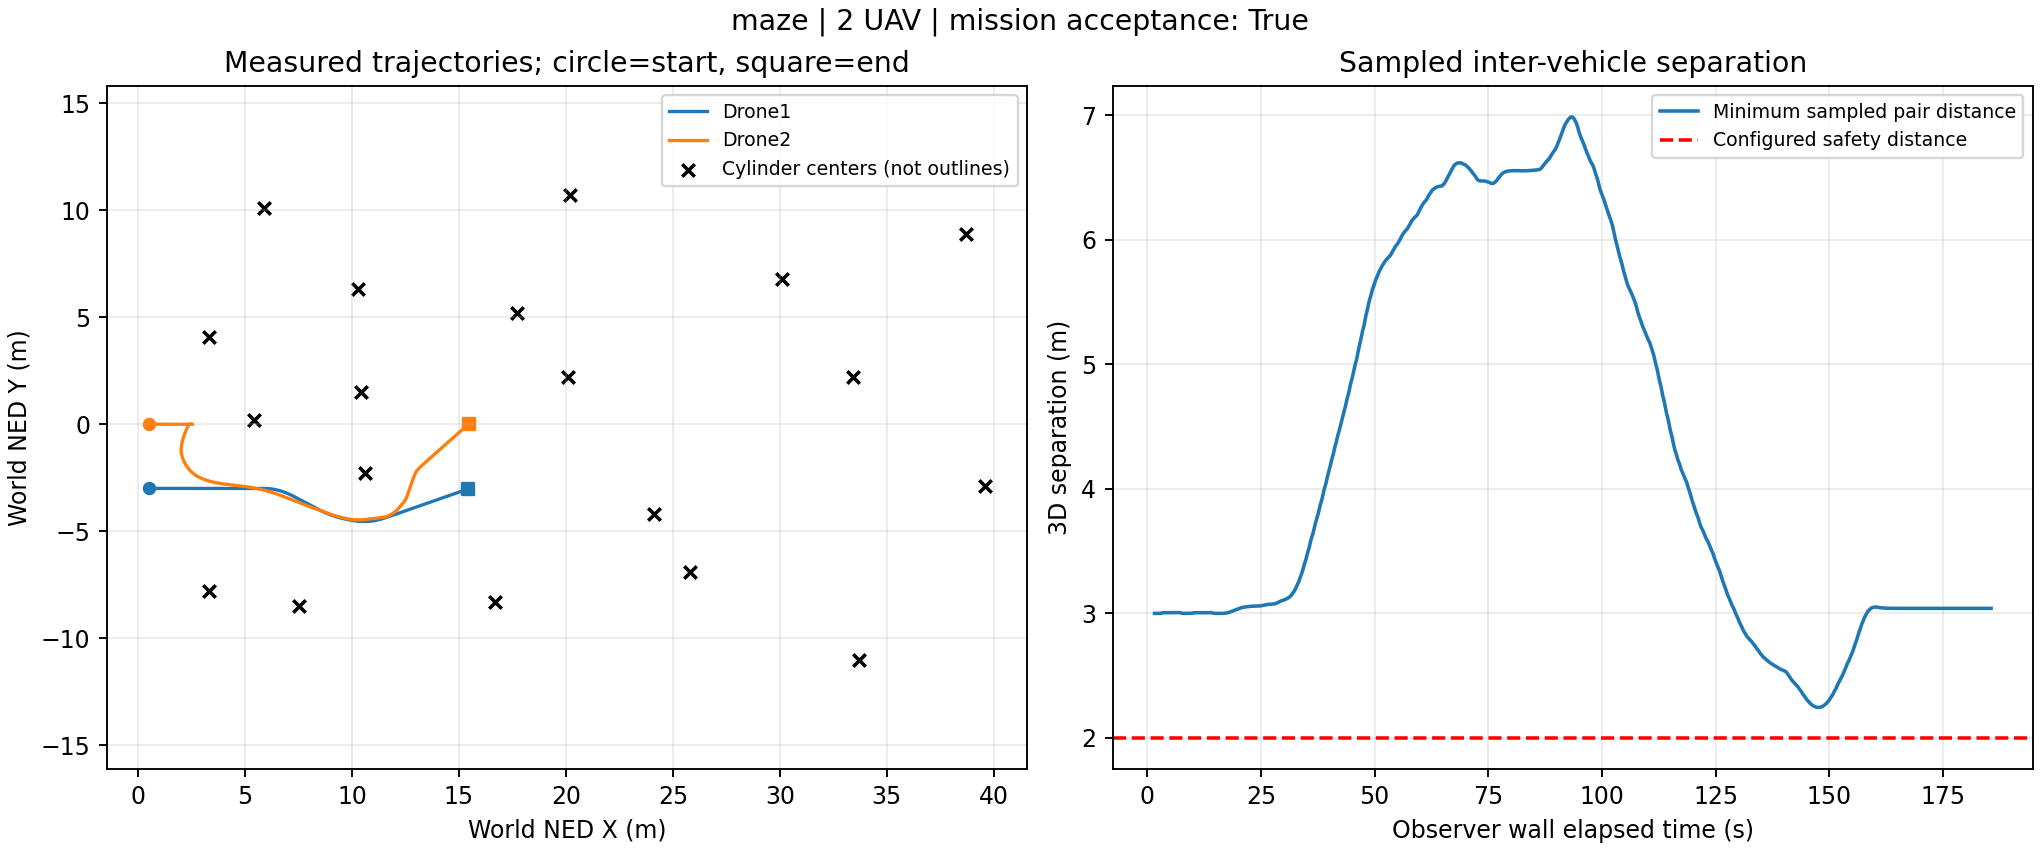

Data behind this chart, as committed beside it:
wall_elapsed_s, snapshot_id, vehicle, x_ned_m, y_ned_m, z_ned_m, vx_mps, vy_mps, vz_mps, sim_timestamp_ns, landed_state
1.556, 3, Drone1, 0.5, -3.0, 1.109, 0.0, 0.0, 0.0, 1795404507782648064, 0
1.556, 3, Drone2, 0.5, 0.0, 1.109, 0.0, 0.0, 0.0, 1795404507785648128, 0
1.604, 4, Drone1, 0.5, -3.0, 1.109, 0.0, 0.0, 0.0, 1795404507932651264, 0
1.604, 4, Drone2, 0.5, 0.0, 1.109, 0.0, 0.0, 0.0, 1795404507932651264, 0
1.804, 5, Drone1, 0.5, -3.0, 1.109, 0.0, 0.0, 0.0, 1795404508094654720, 0
1.804, 5, Drone2, 0.5, 0.0, 1.109, 0.0, 0.0, 0.0, 1795404508094654720, 0
2.02, 6, Drone1, 0.5, -3.0, 1.109, 0.0, 0.0, 0.0, 1795404508253658112, 0
2.02, 6, Drone2, 0.5, 0.0, 1.109, 0.0, 0.0, 0.0, 1795404508253658112, 0
2.223, 7, Drone1, 0.5, -3.0, 1.109, 0.0, 0.0, 0.0, 1795404508400661248, 0
2.223, 7, Drone2, 0.5, 0.0, 1.109, 0.0, 0.0, 0.0, 1795404508400661248, 0
2.423, 8, Drone1, 0.5, -3.0, 1.109, 0.0, 0.0, 0.0, 1795404508553664512, 0
2.423, 8, Drone2, 0.5, 0.0, 1.109, 0.0, 0.0, 0.0, 1795404508553664512, 0
2.625, 9, Drone1, 0.5, -3.0, 1.109, 0.0, 0.0, 0.0, 1795404508706667776, 0
2.625, 9, Drone2, 0.5, 0.0, 1.109, 0.0, 0.0, 0.0, 1795404508706667776, 0
2.828, 10, Drone1, 0.5, -3.0, 1.076, 0.0, 0.0, -0.4014, 1795404508853670912, 1
2.828, 10, Drone2, 0.5, 0.0, 1.109, 0.0, 0.0, 0.0, 1795404508856670976, 0
3.029, 11, Drone1, 0.5, -3.0, 1.009, 0.0, 0.0, -0.4461, 1795404509012674304, 1
3.029, 11, Drone2, 0.5, 0.0, 1.109, 0.0, 0.0, 0.0, 1795404509012674304, 0
3.233, 12, Drone1, 0.5, -3.0, 0.9437, 0.0, 0.0, -0.4547, 1795404509153677312, 1
3.233, 12, Drone2, 0.5, 0.0, 1.107, 0.0, 0.0, -0.1474, 1795404509153677312, 1
3.436, 13, Drone1, 0.5, -3.0, 0.8695, 0.0, 0.0, -0.4616, 1795404509318680832, 1
3.436, 13, Drone2, 0.5, 0.0, 1.048, 0.0, 0.0, -0.433, 1795404509318680832, 1
3.637, 14, Drone1, 0.5, -3.0, 0.797, 0.0, 0.0, -0.4671, 1795404509471684096, 1
3.637, 14, Drone2, 0.5, 0.0, 0.9804, 0.0, 0.0, -0.4504, 1795404509471684096, 1
3.84, 15, Drone1, 0.5, -3.0, 0.7266, 0.0, 0.0, -0.4716, 1795404509624687360, 1
3.84, 15, Drone2, 0.5, 0.0, 0.9108, 0.0, 0.0, -0.4579, 1795404509624687360, 1
4.043, 16, Drone1, 0.5, -3.0, 0.657, 0.0, 0.0, -0.4754, 1795404509768690432, 1
4.043, 16, Drone2, 0.5, 0.0, 0.8431, 0.0, 0.0, -0.4637, 1795404509771690496, 1
4.259, 17, Drone1, 0.5, -3.0, 0.5811, 0.0, 0.0, -0.4788, 1795404509930693888, 1
4.259, 17, Drone2, 0.5, 0.0, 0.7689, 0.0, 0.0, -0.469, 1795404509930693888, 1
4.461, 18, Drone1, 0.5, -3.0, 0.512, 0.0, 0.0, -0.4814, 1795404510071696896, 1
4.461, 18, Drone2, 0.5, 0.0, 0.7025, 0.0, 0.0, -0.473, 1795404510071696896, 1
4.663, 19, Drone1, 0.5, -3.0, 0.4338, 0.0, 0.0, -0.4839, 1795404510236700416, 1
4.663, 19, Drone2, 0.5, 0.0, 0.6241, 0.0, 0.0, -0.4769, 1795404510236700416, 1
4.867, 20, Drone1, 0.5, -3.0, 0.3741, 0.0, 0.0, -0.4856, 1795404510356702976, 1
4.867, 20, Drone2, 0.5, 0.0, 0.5667, 0.0, 0.0, -0.4794, 1795404510356702976, 1
5.067, 21, Drone1, 0.5, -3.0, 0.2982, 0.0, 0.0, -0.4873, 1795404510512706304, 1
5.067, 21, Drone2, 0.5, 0.0, 0.4917, 0.0, 0.0, -0.4821, 1795404510512706304, 1
5.283, 22, Drone1, 0.5, -3.0, 0.2338, 0.0, 0.0, -0.4886, 1795404510644709120, 1
5.283, 22, Drone2, 0.5, 0.0, 0.4279, 0.0, 0.0, -0.4841, 1795404510644709120, 1
5.498, 23, Drone1, 0.5, -3.0, 0.1501, 0.0, 0.0, -0.49, 1795404510815712768, 1
5.498, 23, Drone2, 0.5, 0.0, 0.345, 0.0, 0.0, -0.4863, 1795404510815712768, 1
5.699, 24, Drone1, 0.5, -3.0, 0.08539, 0.0, 0.0, -0.491, 1795404510950715648, 1
5.699, 24, Drone2, 0.5, 0.0, 0.2792, 0.0, 0.0, -0.4877, 1795404510950715648, 1
5.902, 25, Drone1, 0.5, -3.0, 0.01757, 0.0, 0.0, -0.4918, 1795404511085718528, 1
5.902, 25, Drone2, 0.5, 0.0, 0.2118, 0.0, 0.0, -0.489, 1795404511088718592, 1
6.105, 26, Drone1, 0.5, -3.0, -0.05921, 0.0, 0.0, -0.4926, 1795404511241721856, 1
6.105, 26, Drone2, 0.5, 0.0, 0.1369, 0.0, 0.0, -0.4902, 1795404511241721856, 1
6.306, 27, Drone1, 0.5, -3.0, -0.1169, 0.0, 0.0, -0.4931, 1795404511358724352, 1
6.306, 27, Drone2, 0.5, 0.0, 0.0795, 0.0, 0.0, -0.491, 1795404511358724352, 1
6.506, 28, Drone1, 0.5, -3.0, -0.1864, 0.0, 0.0, -0.4936, 1795404511499727360, 1
6.506, 28, Drone2, 0.5, 0.0, 0.0102, 0.0, 0.0, -0.4919, 1795404511499727360, 1
6.708, 29, Drone1, 0.5, -3.0, -0.262, 0.0, 0.0, -0.4941, 1795404511652730624, 1
6.708, 29, Drone2, 0.5, 0.0, -0.06512, 0.0, 0.0, -0.4926, 1795404511652730624, 1
6.912, 30, Drone1, 0.5, -3.0, -0.3184, 0.0, 0.0, -0.4945, 1795404511766733056, 1
6.912, 30, Drone2, 0.5, 0.0, -0.1228, 0.0, 0.0, -0.4932, 1795404511769733120, 1
7.114, 31, Drone1, 0.5, -3.0, -0.3955, 0.0, 0.0, -0.4948, 1795404511922736384, 1
7.114, 31, Drone2, 0.5, 0.0, -0.1983, 0.0, 0.0, -0.4937, 1795404511922736384, 1
7.316, 32, Drone1, 0.5, -3.0, -0.4297, 0.0, 0.0, -0.01434, 1795404512072739584, 1
7.316, 32, Drone2, 0.5, 0.0, -0.2724, 0.0, 0.0, -0.4942, 1795404512072739584, 1
... 1,740 more rows
